The GitHub repository EnzoN7/Image-classification contains a labelled image folder "images" with 9 categories: apricot, avocado, blueberries, cherries, kiwi, peaches, strawberries, watermelons, apples. Examples follow, each with its label.

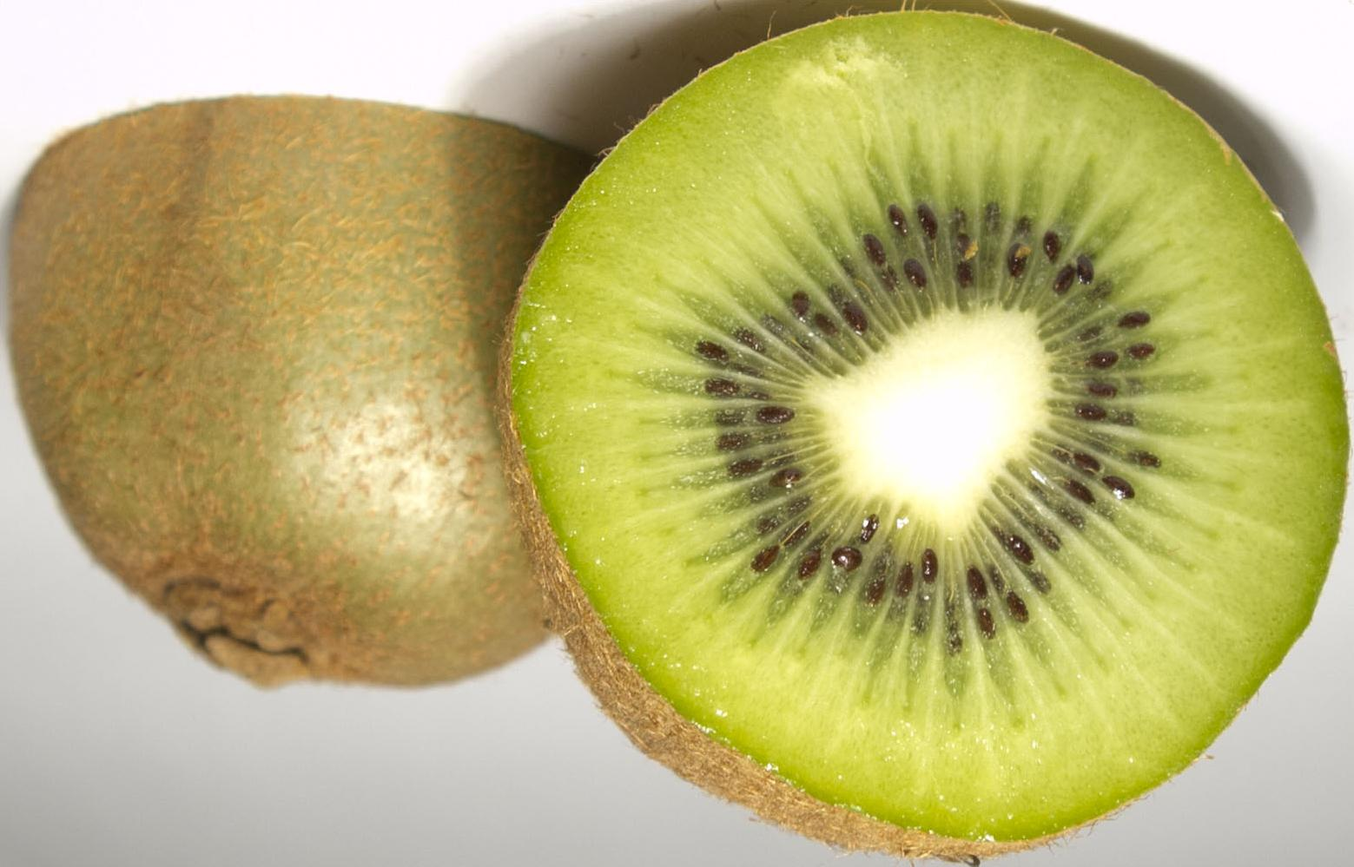
Label: kiwi

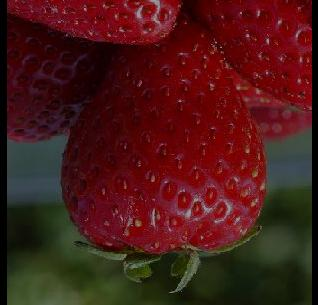
Label: strawberries

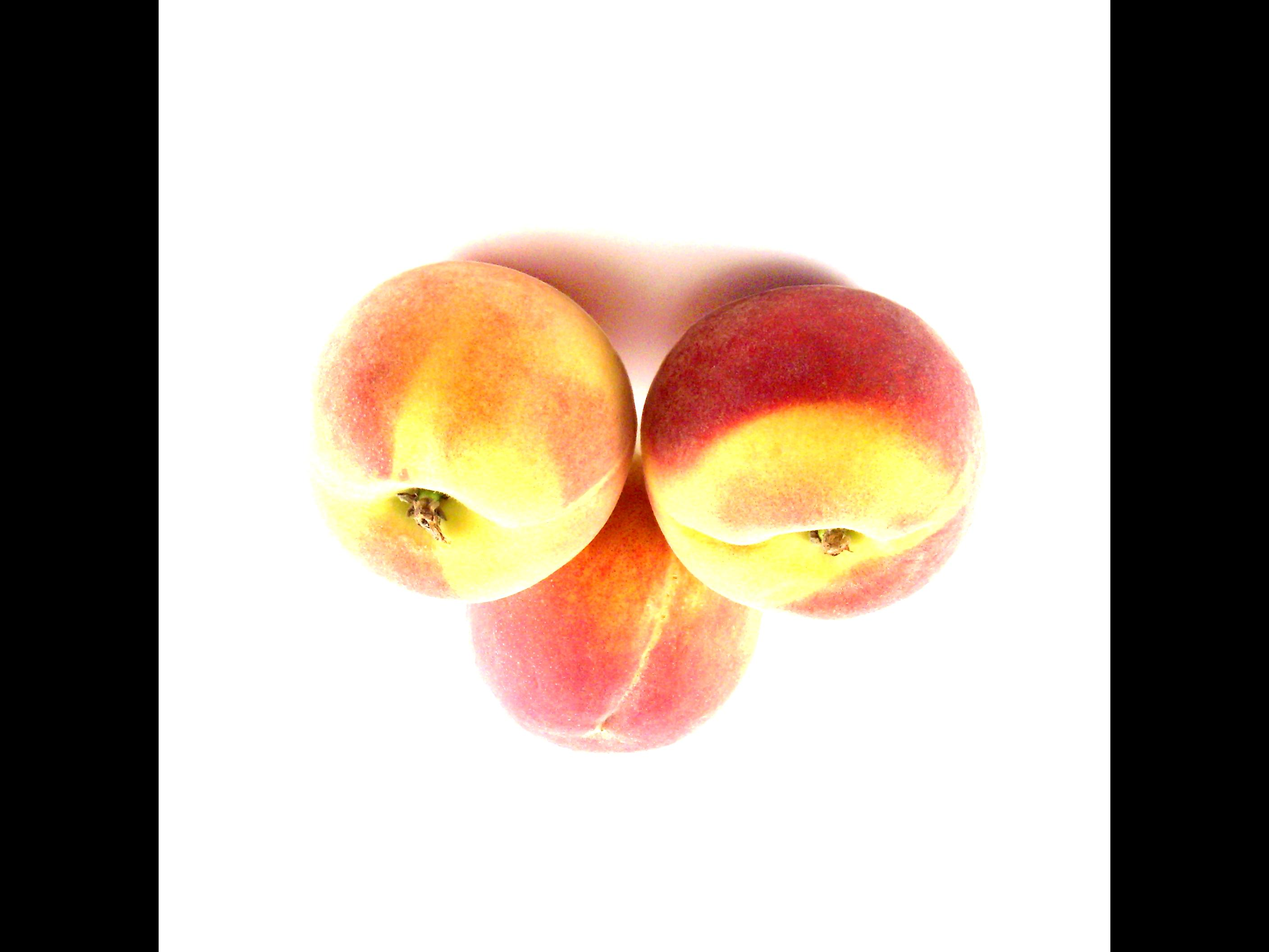
Label: peaches

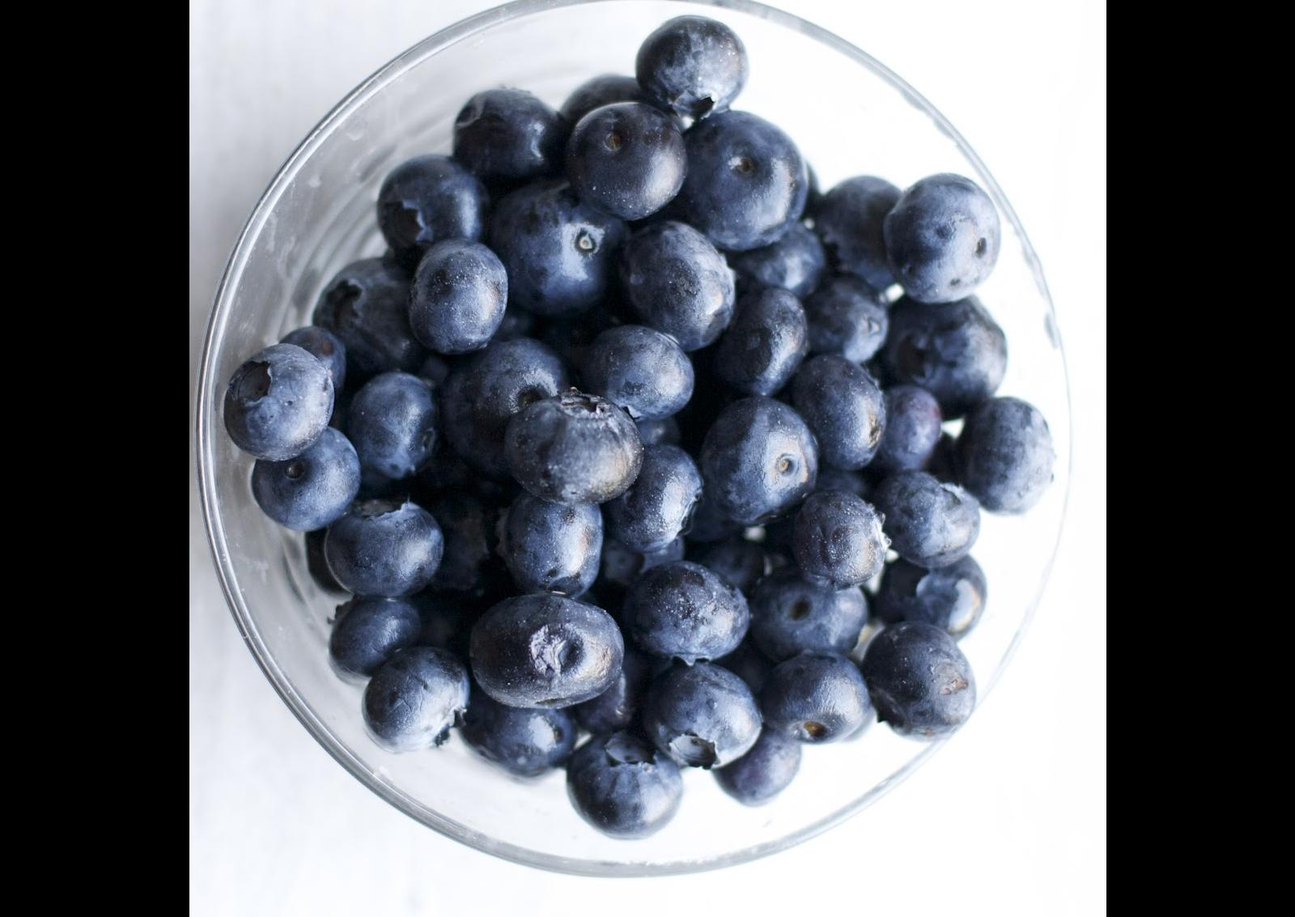
Label: blueberries

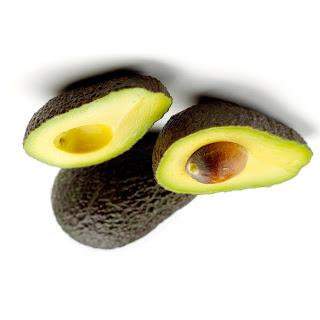
Label: avocado

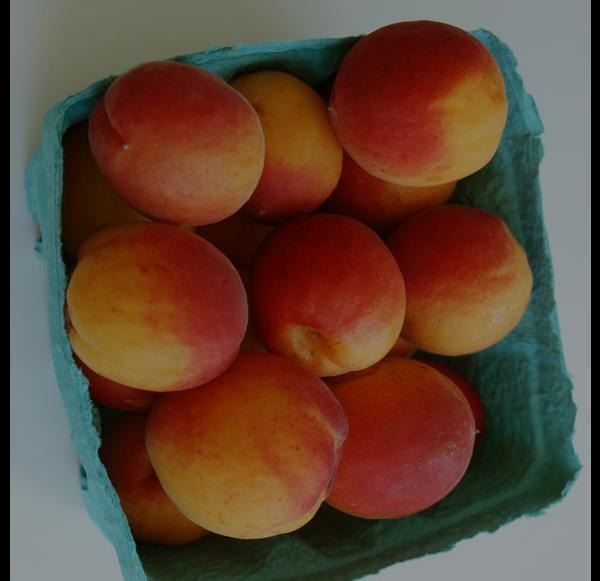
Label: apricot
